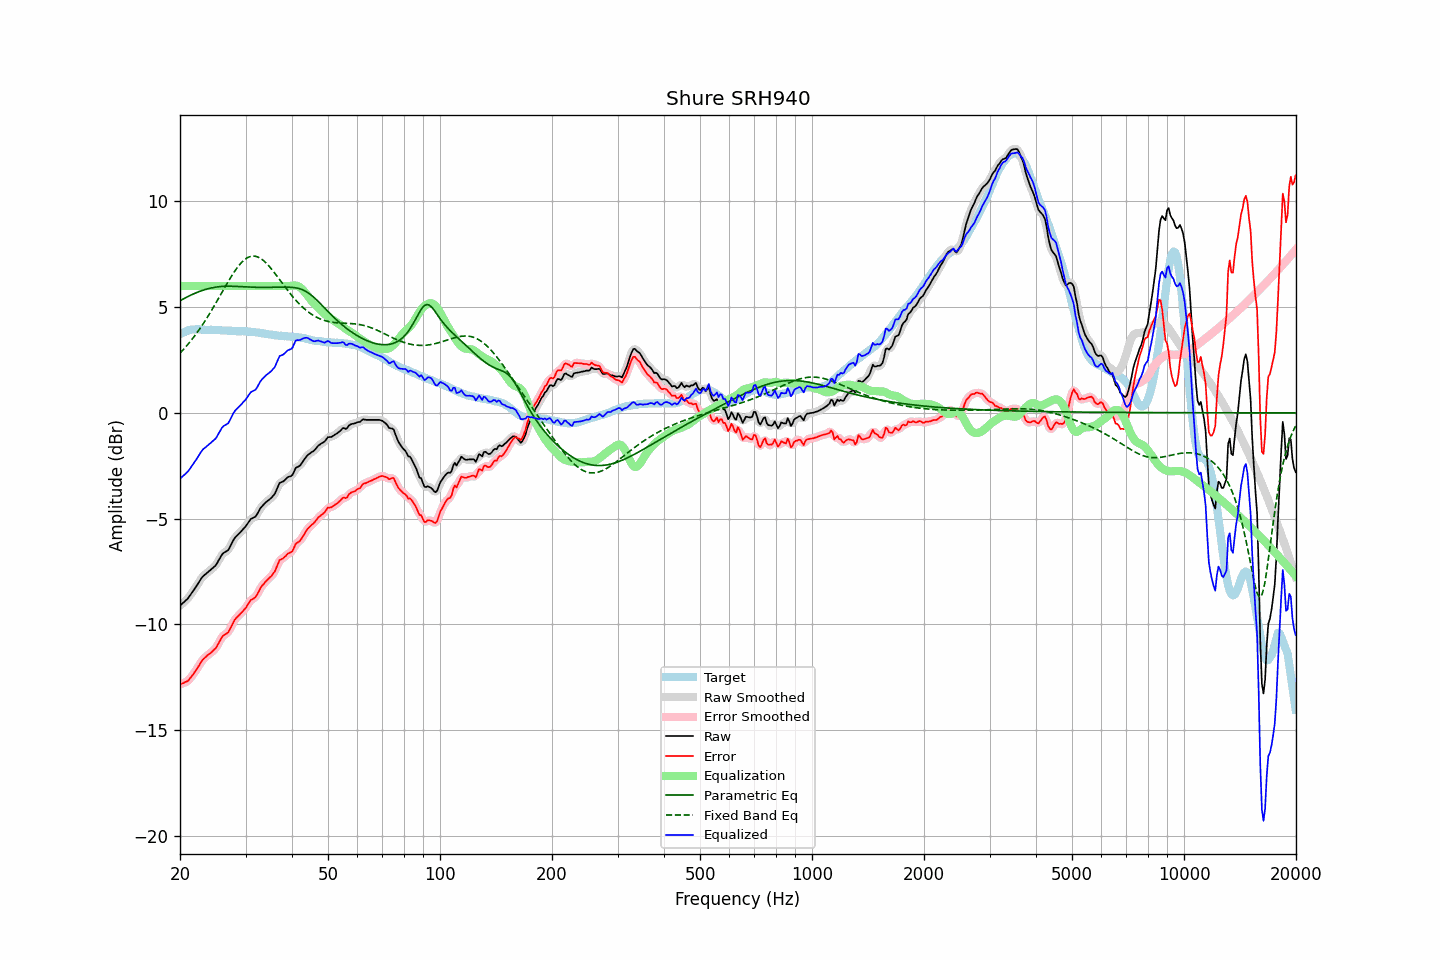

The table this chart was drawn from, first rows:
frequency, raw, error, smoothed, error_smoothed, equalization, parametric_eq, fixed_band_eq, equalized_raw, equalized_smoothed, target
20.00, -9.11, -12.84, -9.11, -12.83, 6.00, 5.30, 2.83, -3.11, -3.11, 3.73
20.20, -9.04, -12.81, -9.05, -12.81, 6.00, 5.34, 2.90, -3.04, -3.05, 3.77
20.40, -8.98, -12.79, -8.98, -12.79, 6.00, 5.39, 2.99, -2.98, -2.98, 3.81
20.61, -8.91, -12.74, -8.91, -12.75, 6.00, 5.43, 3.07, -2.91, -2.91, 3.82
20.81, -8.84, -12.71, -8.84, -12.71, 6.00, 5.47, 3.16, -2.84, -2.84, 3.87
21.02, -8.77, -12.68, -8.76, -12.65, 6.00, 5.50, 3.25, -2.77, -2.76, 3.90
21.23, -8.66, -12.58, -8.66, -12.58, 6.00, 5.54, 3.34, -2.66, -2.66, 3.91
21.44, -8.55, -12.48, -8.56, -12.49, 6.00, 5.58, 3.43, -2.55, -2.56, 3.93
21.66, -8.44, -12.39, -8.44, -12.38, 6.00, 5.61, 3.53, -2.44, -2.44, 3.94
21.87, -8.33, -12.27, -8.33, -12.28, 6.00, 5.65, 3.63, -2.33, -2.33, 3.94
22.09, -8.22, -12.17, -8.22, -12.17, 6.00, 5.68, 3.73, -2.22, -2.22, 3.95
22.31, -8.10, -12.05, -8.10, -12.05, 6.00, 5.71, 3.83, -2.10, -2.10, 3.95
22.54, -7.98, -11.94, -7.98, -11.93, 6.00, 5.74, 3.94, -1.98, -1.98, 3.95
22.76, -7.86, -11.80, -7.86, -11.81, 6.00, 5.77, 4.05, -1.86, -1.86, 3.94
22.99, -7.75, -11.68, -7.76, -11.70, 6.00, 5.79, 4.17, -1.75, -1.76, 3.93
23.22, -7.68, -11.61, -7.68, -11.61, 6.00, 5.82, 4.28, -1.68, -1.68, 3.93
23.45, -7.62, -11.54, -7.61, -11.54, 6.00, 5.84, 4.40, -1.62, -1.61, 3.92
23.69, -7.55, -11.47, -7.55, -11.48, 6.00, 5.86, 4.52, -1.55, -1.55, 3.92
23.92, -7.49, -11.41, -7.49, -11.42, 6.00, 5.88, 4.64, -1.49, -1.49, 3.92
24.16, -7.43, -11.36, -7.43, -11.35, 6.00, 5.90, 4.77, -1.43, -1.43, 3.93
24.40, -7.36, -11.29, -7.37, -11.29, 6.00, 5.92, 4.89, -1.36, -1.37, 3.93
24.65, -7.29, -11.21, -7.30, -11.22, 6.00, 5.93, 5.02, -1.29, -1.30, 3.92
24.89, -7.23, -11.15, -7.22, -11.14, 6.00, 5.94, 5.15, -1.23, -1.22, 3.92
25.14, -7.12, -11.04, -7.11, -11.03, 6.00, 5.95, 5.28, -1.12, -1.11, 3.92
25.39, -6.98, -10.90, -6.98, -10.90, 6.00, 5.96, 5.42, -0.98, -0.98, 3.92
25.65, -6.85, -10.76, -6.85, -10.75, 6.00, 5.97, 5.55, -0.85, -0.85, 3.91
25.91, -6.71, -10.61, -6.73, -10.63, 6.00, 5.98, 5.68, -0.71, -0.73, 3.90
26.16, -6.63, -10.53, -6.64, -10.54, 6.00, 5.98, 5.82, -0.63, -0.64, 3.90
26.43, -6.58, -10.48, -6.59, -10.48, 6.00, 5.99, 5.95, -0.58, -0.59, 3.90
26.69, -6.54, -10.44, -6.54, -10.43, 6.00, 5.99, 6.08, -0.54, -0.54, 3.89
26.96, -6.49, -10.38, -6.47, -10.36, 6.00, 5.99, 6.21, -0.49, -0.47, 3.88
27.23, -6.35, -10.24, -6.35, -10.24, 6.00, 5.99, 6.34, -0.35, -0.35, 3.88
27.50, -6.20, -10.08, -6.21, -10.08, 6.00, 5.99, 6.46, -0.20, -0.21, 3.88
27.77, -6.05, -9.92, -6.06, -9.93, 6.00, 5.99, 6.58, -0.05, -0.06, 3.87
28.05, -5.92, -9.79, -5.93, -9.80, 6.00, 5.98, 6.69, 0.08, 0.07, 3.87
28.33, -5.84, -9.70, -5.84, -9.70, 6.00, 5.98, 6.80, 0.16, 0.16, 3.86
28.62, -5.76, -9.62, -5.76, -9.62, 6.00, 5.98, 6.91, 0.24, 0.24, 3.86
28.90, -5.69, -9.55, -5.69, -9.55, 6.00, 5.97, 7.00, 0.31, 0.31, 3.86
29.19, -5.61, -9.47, -5.61, -9.47, 6.00, 5.97, 7.09, 0.39, 0.39, 3.86
29.48, -5.52, -9.39, -5.53, -9.39, 6.00, 5.96, 7.16, 0.48, 0.47, 3.87
29.78, -5.44, -9.30, -5.44, -9.30, 6.00, 5.96, 7.23, 0.56, 0.56, 3.86
30.08, -5.35, -9.22, -5.35, -9.20, 6.00, 5.96, 7.29, 0.65, 0.65, 3.86
30.38, -5.24, -9.09, -5.24, -9.09, 6.00, 5.95, 7.34, 0.76, 0.76, 3.84
30.68, -5.13, -8.97, -5.13, -8.97, 6.00, 5.95, 7.37, 0.87, 0.87, 3.84
30.99, -5.02, -8.85, -5.04, -8.88, 6.00, 5.95, 7.40, 0.98, 0.96, 3.83
31.30, -4.98, -8.81, -4.99, -8.82, 6.00, 5.94, 7.41, 1.02, 1.01, 3.83
31.61, -4.94, -8.77, -4.94, -8.76, 6.00, 5.94, 7.41, 1.06, 1.06, 3.83
31.93, -4.90, -8.71, -4.88, -8.70, 6.00, 5.94, 7.40, 1.10, 1.12, 3.81
32.24, -4.79, -8.59, -4.78, -8.58, 6.00, 5.94, 7.38, 1.21, 1.22, 3.80
32.57, -4.65, -8.45, -4.66, -8.45, 6.00, 5.94, 7.35, 1.35, 1.34, 3.80
32.89, -4.51, -8.29, -4.53, -8.31, 6.00, 5.94, 7.31, 1.49, 1.47, 3.78
33.22, -4.42, -8.18, -4.42, -8.19, 6.00, 5.94, 7.26, 1.58, 1.58, 3.76
33.55, -4.34, -8.10, -4.33, -8.09, 6.00, 5.94, 7.20, 1.66, 1.67, 3.76
33.89, -4.26, -8.00, -4.26, -8.01, 6.00, 5.94, 7.13, 1.74, 1.74, 3.74
34.23, -4.19, -7.93, -4.19, -7.93, 6.00, 5.94, 7.05, 1.81, 1.81, 3.74
34.57, -4.13, -7.85, -4.13, -7.85, 6.00, 5.94, 6.97, 1.87, 1.87, 3.72
34.92, -4.07, -7.78, -4.07, -7.78, 6.00, 5.94, 6.89, 1.93, 1.93, 3.70
35.27, -4.00, -7.70, -4.01, -7.70, 6.00, 5.94, 6.79, 2.00, 1.99, 3.70
35.62, -3.91, -7.59, -3.92, -7.60, 6.00, 5.94, 6.70, 2.09, 2.08, 3.68
35.97, -3.83, -7.50, -3.80, -7.47, 6.00, 5.94, 6.60, 2.17, 2.20, 3.67
... 635 more rows
